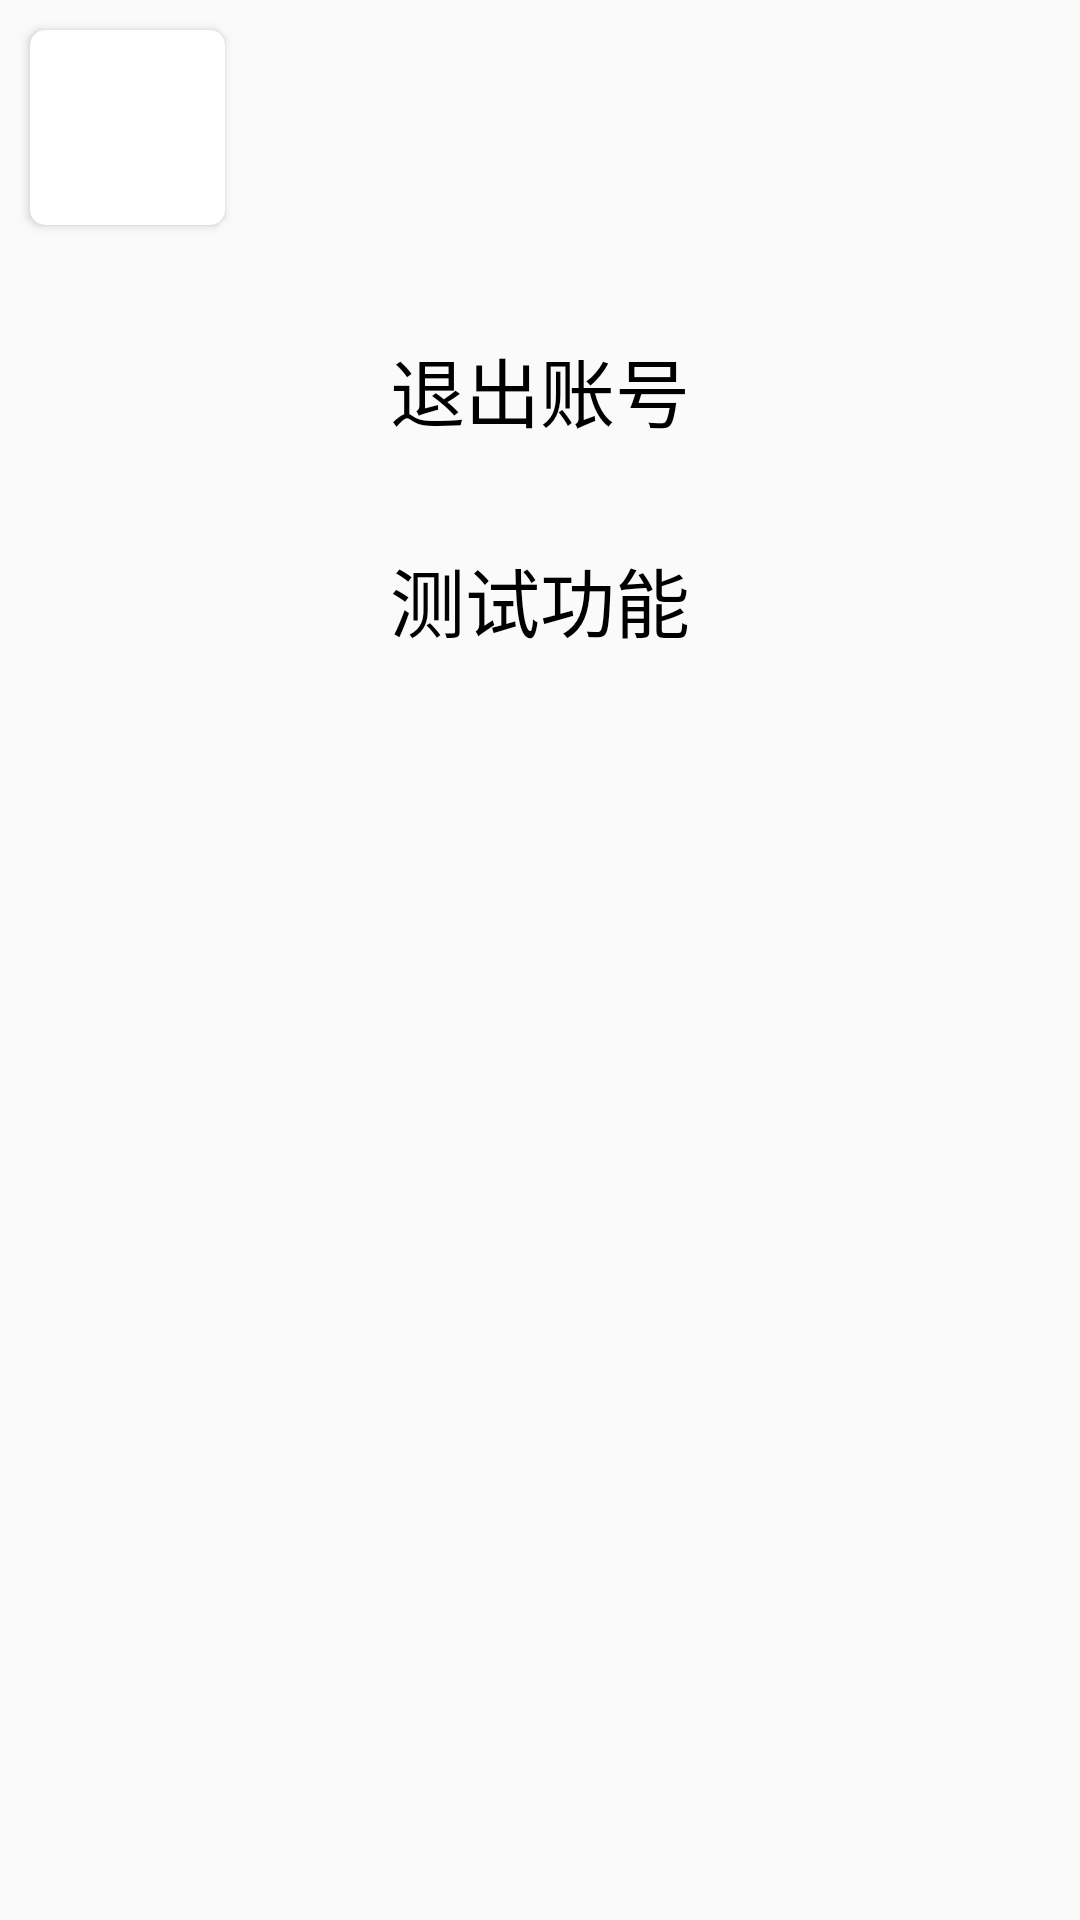

Layout XML and referenced resources for this Android screen:
<!-- AndroidManifest.xml: application theme AppTheme -->
<!-- res/layout/fragnemt_user.xml -->
<?xml version="1.0" encoding="utf-8"?>

<LinearLayout xmlns:android="http://schemas.android.com/apk/res/android"
    xmlns:app="http://schemas.android.com/apk/res-auto"
    android:orientation="vertical"
    android:layout_width="match_parent"
    android:layout_height="match_parent">

    <RelativeLayout
        android:layout_width="match_parent"
        android:layout_height="wrap_content"
        android:layout_marginBottom="10dp">
        <androidx.cardview.widget.CardView
            android:id="@+id/card_view"
            android:layout_margin="10dp"
            android:layout_width="65dp"
            android:layout_height="65dp"
            app:cardCornerRadius="5dp">
            <ImageView
                android:id="@+id/portrait"
                android:layout_width="match_parent"
                android:layout_height="match_parent"
                android:src="@mipmap/nav_icon"/>
        </androidx.cardview.widget.CardView>
        <TextView
            android:id="@+id/user_name"
            android:layout_width="match_parent"
            android:layout_height="wrap_content"
            android:layout_toRightOf="@id/card_view"
            android:layout_alignTop="@id/card_view"
            android:layout_marginLeft="5dp"
            android:textSize="25sp"
            android:textColor="#000000"/>
        <TextView
            android:id="@+id/account"
            android:layout_width="match_parent"
            android:layout_height="wrap_content"
            android:layout_toRightOf="@id/card_view"
            android:layout_alignBottom="@id/card_view"
            android:layout_marginLeft="5dp"
            android:textSize="20sp"/>
    </RelativeLayout>

    <Button
        android:id="@+id/exit"
        android:layout_width="match_parent"
        android:layout_height="50dp"
        android:background="@drawable/icon_my_self"
        android:layout_margin="10dp"
        android:gravity="center"
        android:text="退出账号"
        android:textSize="25sp"
        android:textColor="#000000"/>

    <Button
        android:id="@+id/text"
        android:layout_width="match_parent"
        android:layout_height="50dp"
        android:background="@drawable/icon_my_self"
        android:layout_margin="10dp"
        android:gravity="center"
        android:text="测试功能"
        android:textSize="25sp"
        android:textColor="#000000"/>

</LinearLayout>
<!-- resources referenced by this layout -->
<resources>
  <style name="AppTheme" parent="Theme.AppCompat.Light.NoActionBar">
          
          <item name="colorPrimary">@color/colorPrimary</item>
          <item name="colorPrimaryDark">@color/colorPrimaryDark</item>
          <item name="colorAccent">@color/colorAccent</item>
      </style>
  <!-- not gathered from this repository: default colours our renderer supplied (Android Studio template values) -->
  <color name="colorPrimary">#FF6200EE</color>
  <color name="colorPrimaryDark">#FF3700B3</color>
  <color name="colorAccent">#FF03DAC5</color>
</resources>
